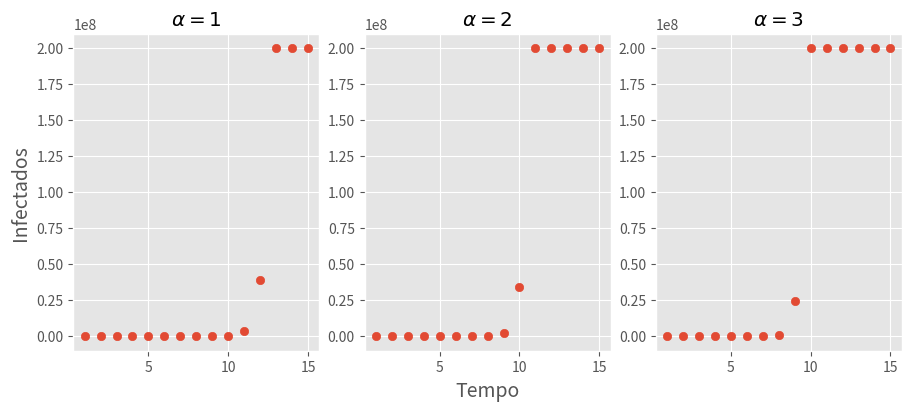

Python code for this plot:
# coding=utf-8

import matplotlib.pyplot as plt
import numpy as np


T = 15
td = np.linspace(1, T, T)
N = 2e08


def i_td(alpha, N=N, T=T):
    i0 = 1
    i_f = [
        i0,
    ]
    for t in range(1, T):
        i_f.append((i_f[t - 1]) * (1 + (alpha / N) * (t - 1) * (N - i_f[t - 1])))
        """
        Nessa etapa, obtemos valores negativos caso a população de infectados
        supera a população total, logo podemos assumir 'i_t = N' nesse caso.
        """
        i_f[t] = min(i_f[t], N)

    return i_f


### GRÁFICOS ###
alphas = [1, 2, 3]

plt.style.use("ggplot")

fig, axs = plt.subplots(1, 3, constrained_layout=True, figsize=(9, 4))
axs[0].set_ylabel("Infectados", fontsize=14)
axs[1].set_xlabel("Tempo", fontsize=14)

for i in range(3):
    axs[i].scatter(td, i_td(alphas[i]))
    axs[i].set_title(r"$\alpha = " + f"{alphas[i]}$")

plt.show()
